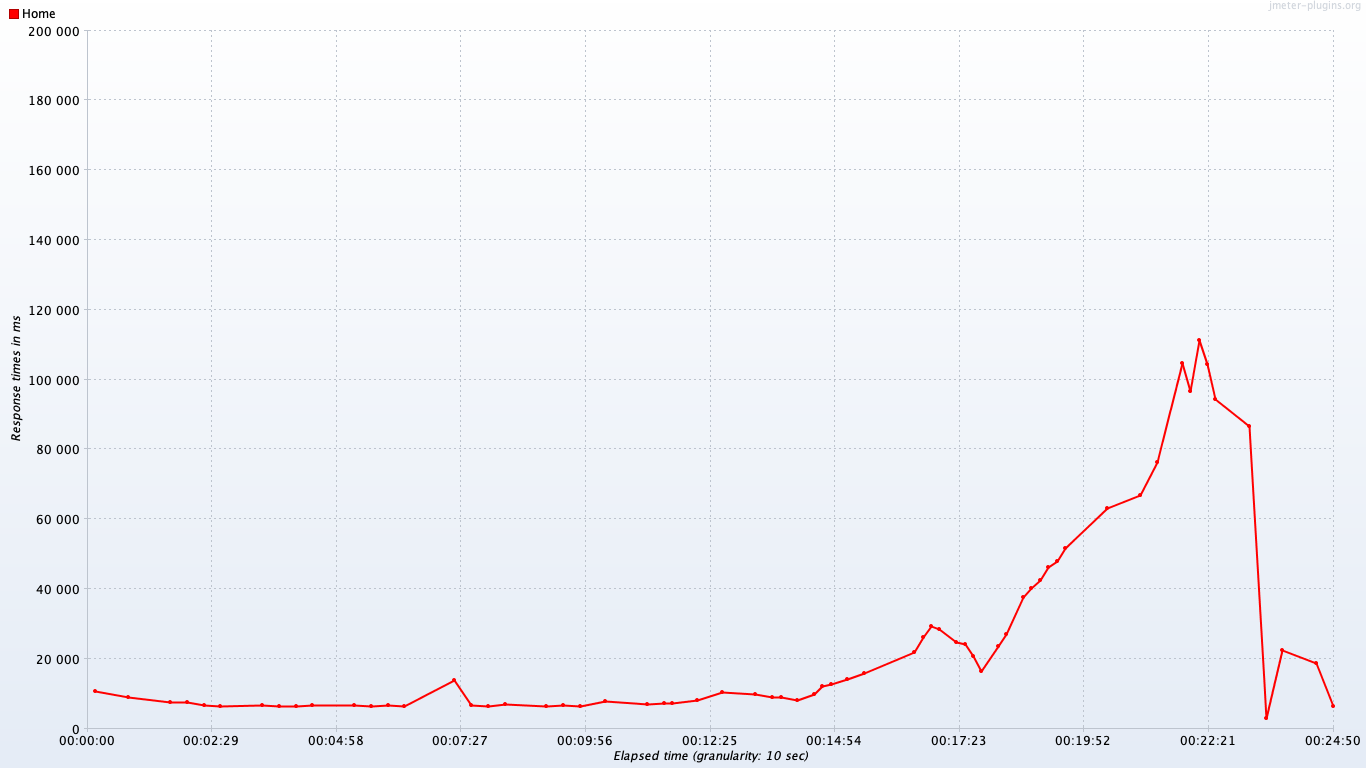

Data behind this chart, as committed beside it:
timeStamp, elapsed, label, responseCode, responseMessage, threadName, dataType, success, failureMessage, bytes, sentBytes, grpThreads, allThreads, URL, Latency, IdleTime, Connect
1559663747518, 10722, Home, 200, Number of samples in transaction : 33, n…, Thread Group 1-1, , true, , 3030560, 11059, 1, 1, null, 0, 1337, 0
1559663782036, 8961, Home, 200, Number of samples in transaction : 33, n…, Thread Group 1-1, , true, , 3030555, 11059, 1, 1, null, 0, 1374, 0
1559663833950, 7587, Home, 200, Number of samples in transaction : 33, n…, Thread Group 1-1, , true, , 3030557, 11059, 1, 1, null, 0, 1576, 0
1559663856216, 7460, Home, 200, Number of samples in transaction : 33, n…, Thread Group 1-1, , true, , 3030694, 11059, 1, 1, null, 0, 1430, 0
1559663875338, 6778, Home, 200, Number of samples in transaction : 33, n…, Thread Group 1-1, , true, , 3030842, 11059, 1, 1, null, 0, 1118, 0
1559663900654, 6551, Home, 200, Number of samples in transaction : 33, n…, Thread Group 1-1, , true, , 3030841, 11059, 1, 1, null, 0, 1409, 0
1559663948609, 6756, Home, 200, Number of samples in transaction : 33, n…, Thread Group 1-1, , true, , 3030708, 11059, 1, 1, null, 0, 1143, 0
1559663967355, 6576, Home, 200, Number of samples in transaction : 33, n…, Thread Group 1-1, , true, , 3030694, 11059, 1, 1, null, 0, 1646, 0
1559663986457, 6510, Home, 200, Number of samples in transaction : 33, n…, Thread Group 1-1, , true, , 3030844, 11059, 1, 1, null, 0, 1794, 0
1559664013173, 6780, Home, 200, Number of samples in transaction : 33, n…, Thread Group 1-1, , true, , 3030843, 11059, 1, 1, null, 0, 1904, 0
1559664062509, 6666, Home, 200, Number of samples in transaction : 33, n…, Thread Group 1-1, , true, , 3030843, 11059, 1, 1, null, 0, 1142, 0
1559664081955, 6442, Home, 200, Number of samples in transaction : 33, n…, Thread Group 1-1, , true, , 3030846, 11059, 1, 1, null, 0, 1137, 0
1559664099286, 6698, Home, 200, Number of samples in transaction : 33, n…, Thread Group 1-1, , true, , 3030706, 11059, 1, 1, null, 0, 1012, 0
1559664122562, 6489, Home, 200, Number of samples in transaction : 33, n…, Thread Group 1-1, , true, , 3030557, 11059, 1, 1, null, 0, 1732, 0
1559664170494, 13792, Home, 200, Number of samples in transaction : 33, n…, Thread Group 1-1, , true, , 3030843, 11059, 1, 1, null, 0, 1506, 0
1559664196138, 6701, Home, 200, Number of samples in transaction : 33, n…, Thread Group 1-1, , true, , 3030840, 11059, 1, 1, null, 0, 1101, 0
1559664213890, 6575, Home, 200, Number of samples in transaction : 33, n…, Thread Group 1-1, , true, , 3030843, 11059, 1, 1, null, 0, 1077, 0
1559664238864, 7007, Home, 200, Number of samples in transaction : 33, n…, Thread Group 1-1, , true, , 3030841, 11059, 1, 1, null, 0, 1941, 0
1559664288700, 6576, Home, 200, Number of samples in transaction : 33, n…, Thread Group 1-1, , true, , 3030845, 11059, 1, 1, null, 0, 1974, 0
1559664308314, 6794, Home, 200, Number of samples in transaction : 33, n…, Thread Group 1-1, , true, , 3030841, 11059, 1, 1, null, 0, 1143, 0
1559664327611, 6495, Home, 200, Number of samples in transaction : 33, n…, Thread Group 1-1, , true, , 3030844, 11059, 1, 1, null, 0, 1230, 0
1559664352229, 7872, Home, 200, Number of samples in transaction : 33, n…, Thread Group 1-1, , true, , 3030841, 11059, 1, 1, null, 0, 1328, 0
1559664403377, 6941, Home, 200, Number of samples in transaction : 33, n…, Thread Group 1-1, , true, , 3030842, 11059, 1, 1, null, 0, 1923, 0
1559664423453, 7270, Home, 200, Number of samples in transaction : 33, n…, Thread Group 1-1, , true, , 3030840, 11059, 1, 1, null, 0, 1066, 0
1559664442607, 7310, Home, 200, Number of samples in transaction : 33, n…, Thread Group 1-1, , true, , 3030840, 11059, 1, 1, null, 0, 1743, 0
1559664467419, 8506, Home, 200, Number of samples in transaction : 33, n…, Thread Group 1-2, , true, , 3030841, 11059, 2, 2, null, 0, 1677, 0
1559664469677, 8102, Home, 200, Number of samples in transaction : 33, n…, Thread Group 1-1, , true, , 3030844, 11059, 2, 2, null, 0, 1263, 0
1559664498142, 10473, Home, 200, Number of samples in transaction : 33, n…, Thread Group 1-2, , true, , 3030847, 11059, 2, 2, null, 0, 1828, 0
1559664534944, 9840, Home, 200, Number of samples in transaction : 33, n…, Thread Group 1-1, , true, , 3030837, 11059, 2, 2, null, 0, 1912, 0
1559664560929, 9067, Home, 200, Number of samples in transaction : 33, n…, Thread Group 1-1, , true, , 3030843, 11059, 2, 2, null, 0, 1601, 0
1559664561060, 9084, Home, 200, Number of samples in transaction : 33, n…, Thread Group 1-2, , true, , 3030838, 11059, 2, 2, null, 0, 1748, 0
1559664582217, 8438, Home, 200, Number of samples in transaction : 33, n…, Thread Group 1-1, , true, , 3030842, 11059, 2, 2, null, 0, 1575, 0
1559664583872, 8149, Home, 200, Number of samples in transaction : 33, n…, Thread Group 1-2, , true, , 3030844, 11059, 2, 2, null, 0, 1084, 0
1559664602419, 9984, Home, 200, Number of samples in transaction : 33, n…, Thread Group 1-4, , true, , 3030835, 11059, 3, 3, null, 0, 1111, 0
1559664603899, 9793, Home, 200, Number of samples in transaction : 33, n…, Thread Group 1-2, , true, , 3030842, 11059, 3, 3, null, 0, 1034, 0
1559664611014, 12097, Home, 200, Number of samples in transaction : 33, n…, Thread Group 1-1, , true, , 3030849, 11059, 4, 4, null, 0, 1395, 0
1559664617418, 12767, Home, 200, Number of samples in transaction : 33, n…, Thread Group 1-3, , true, , 3030847, 11059, 4, 4, null, 0, 1635, 0
1559664639055, 14467, Home, 200, Number of samples in transaction : 33, n…, Thread Group 1-4, , true, , 3030847, 11059, 4, 4, null, 0, 1584, 0
1559664641178, 14048, Home, 200, Number of samples in transaction : 33, n…, Thread Group 1-2, , true, , 3030841, 11059, 4, 4, null, 0, 1964, 0
1559664657155, 15902, Home, 200, Number of samples in transaction : 33, n…, Thread Group 1-3, , true, , 3030843, 11059, 4, 4, null, 0, 1016, 0
1559664713078, 22028, Home, 200, Number of samples in transaction : 33, n…, Thread Group 1-1, , true, , 3030843, 11059, 7, 7, null, 0, 1471, 0
1559664714918, 26330, Home, 200, Number of samples in transaction : 33, n…, Thread Group 1-8, , true, , 3030702, 11059, 8, 8, null, 0, 1485, 0
1559664722418, 29724, Home, 200, Number of samples in transaction : 33, n…, Thread Group 1-7, , true, , 3030695, 11059, 8, 8, null, 0, 1032, 0
1559664729919, 29273, Home, 200, Number of samples in transaction : 33, n…, Thread Group 1-6, , true, , 3030695, 11059, 8, 8, null, 0, 1735, 0
1559664737419, 28387, Home, 200, Number of samples in transaction : 33, n…, Thread Group 1-5, , true, , 3030847, 11059, 8, 8, null, 0, 1336, 0
1559664757235, 25115, Home, 200, Number of samples in transaction : 33, n…, Thread Group 1-4, , true, , 3030846, 11059, 8, 8, null, 0, 1223, 0
1559664758784, 24242, Home, 200, Number of samples in transaction : 33, n…, Thread Group 1-2, , true, , 3030697, 11059, 8, 8, null, 0, 1360, 0
1559664768937, 24463, Home, 200, Number of samples in transaction : 33, n…, Thread Group 1-3, , true, , 3030846, 11059, 8, 8, null, 0, 1366, 0
1559664771268, 24099, Home, 200, Number of samples in transaction : 33, n…, Thread Group 1-1, , true, , 3030845, 11059, 8, 8, null, 0, 1948, 0
1559664785597, 20682, Home, 200, Number of samples in transaction : 33, n…, Thread Group 1-8, , true, , 3030697, 11059, 8, 8, null, 0, 1208, 0
1559664794776, 16942, Home, 200, Number of samples in transaction : 33, n…, Thread Group 1-7, , true, , 3030692, 11059, 8, 8, null, 0, 1648, 0
1559664800781, 16143, Home, 200, Number of samples in transaction : 33, n…, Thread Group 1-6, , true, , 3030852, 11059, 8, 8, null, 0, 1216, 0
1559664808004, 23492, Home, 200, Number of samples in transaction : 33, n…, Thread Group 1-5, , true, , 3030838, 11059, 9, 9, null, 0, 1323, 0
1559664810241, 23022, Home, 200, Number of samples in transaction : 33, n…, Thread Group 1-4, , true, , 3030869, 11059, 9, 9, null, 0, 1538, 0
1559664811223, 23588, Home, 200, Number of samples in transaction : 33, n…, Thread Group 1-1, , true, , 3030857, 11059, 10, 10, null, 0, 1678, 0
1559664810243, 24705, Home, 200, Number of samples in transaction : 33, n…, Thread Group 1-2, , true, , 3030868, 11059, 10, 10, null, 0, 2004, 0
1559664818260, 27203, Home, 200, Number of samples in transaction : 33, n…, Thread Group 1-3, , true, , 3030843, 11059, 13, 13, null, 0, 1382, 0
1559664831168, 37782, Home, 200, Number of samples in transaction : 33, n…, Thread Group 1-16, , true, , 3030846, 11059, 16, 16, null, 0, 1647, 0
1559664834919, 39475, Home, 200, Number of samples in transaction : 33, n…, Thread Group 1-15, , true, , 3030697, 11059, 16, 16, null, 0, 1314, 0
1559664838668, 41271, Home, 200, Number of samples in transaction : 33, n…, Thread Group 1-14, , true, , 3030700, 11059, 16, 16, null, 0, 1844, 0
... 44 more rows
